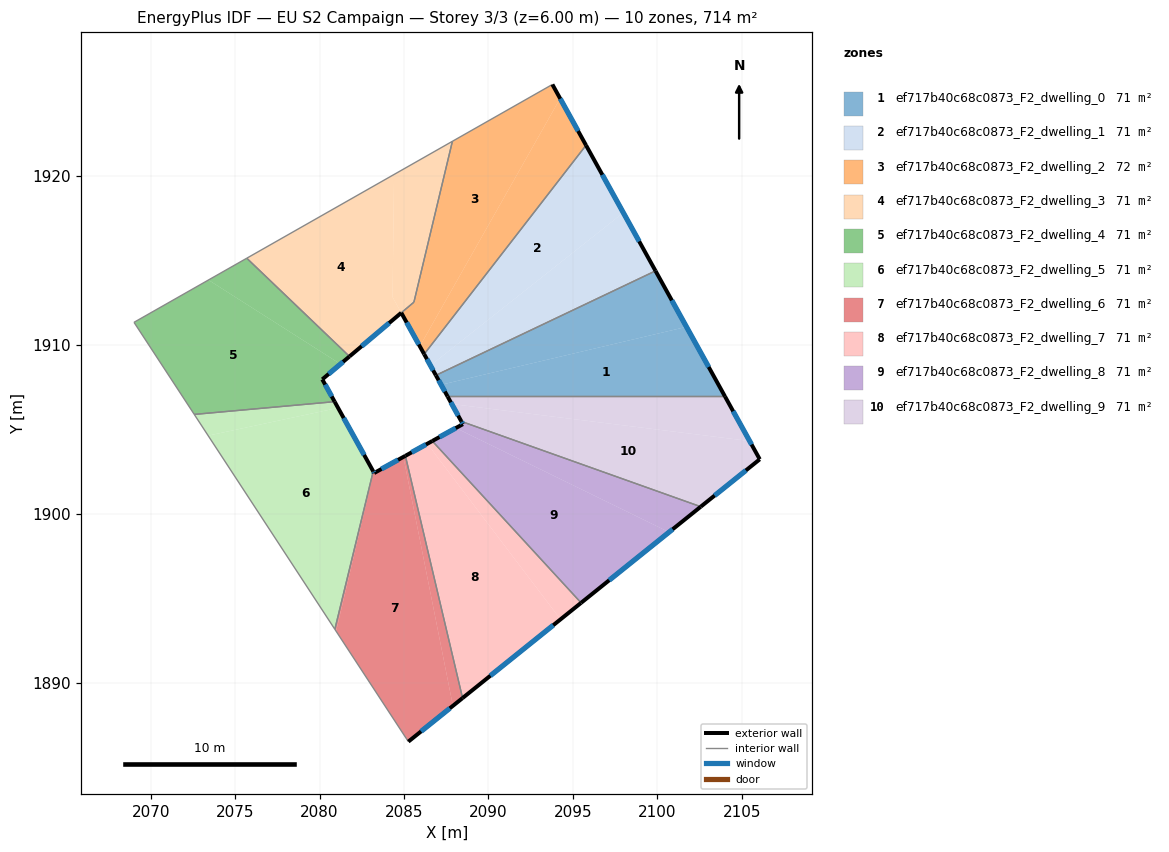
=== STOREY PLAN SPEC (per zone: floor XY polygon, exterior-wall plan segments, windows/doors) ===
zone 1: ef717b40c68c0873_F2_dwelling_0  (71.4 m²)
  floor: (2101.73, 1911.07) (2104.01, 1906.95) (2087.58, 1906.95) (2087.20, 1907.64)
  floor: (2099.90, 1914.39) (2101.73, 1911.07) (2087.20, 1907.64) (2086.89, 1908.20)
  exterior wall: (2086.89, 1908.20) – (2087.58, 1906.95)  [1.4 m]
    window: (2087.05, 1907.91) – (2087.42, 1907.24)  [1.2 m²]
  exterior wall: (2104.01, 1906.95) – (2099.90, 1914.39)  [8.5 m]
    window: (2103.05, 1908.69) – (2100.86, 1912.64)  [7.2 m²]
  interior walls: 2
zone 2: ef717b40c68c0873_F2_dwelling_1  (71.4 m²)
  floor: (2095.78, 1921.82) (2097.99, 1917.83) (2086.57, 1908.78) (2086.20, 1909.46)
  floor: (2097.99, 1917.83) (2099.90, 1914.39) (2086.89, 1908.20) (2086.57, 1908.78)
  exterior wall: (2086.20, 1909.46) – (2086.89, 1908.20)  [1.4 m]
    window: (2086.36, 1909.16) – (2086.73, 1908.50)  [1.2 m²]
  exterior wall: (2099.90, 1914.39) – (2095.78, 1921.83)  [8.5 m]
    window: (2098.93, 1916.13) – (2096.75, 1920.08)  [7.2 m²]
  interior walls: 2
zone 3: ef717b40c68c0873_F2_dwelling_2  (71.8 m²)
  floor: (2093.79, 1925.43) (2094.25, 1924.60) (2085.94, 1909.92) (2084.84, 1911.90) (2085.59, 1912.53) (2087.87, 1922.06)
  floor: (2094.25, 1924.60) (2095.78, 1921.82) (2086.20, 1909.46) (2085.94, 1909.92)
  exterior wall: (2095.78, 1921.83) – (2093.79, 1925.43)  [4.1 m]
    window: (2095.31, 1922.67) – (2094.26, 1924.58)  [3.5 m²]
  exterior wall: (2084.84, 1911.90) – (2086.20, 1909.46)  [2.8 m]
    window: (2085.16, 1911.33) – (2085.88, 1910.03)  [2.4 m²]
  interior walls: 4
zone 4: ef717b40c68c0873_F2_dwelling_3  (71.0 m²)
  floor: (2087.87, 1922.06) (2085.59, 1912.54) (2084.84, 1911.91) (2084.32, 1912.84) (2084.41, 1920.10)
  floor: (2084.41, 1920.10) (2084.32, 1912.84) (2084.84, 1911.91) (2081.77, 1909.32) (2075.69, 1915.14)
  exterior wall: (2081.77, 1909.32) – (2084.84, 1911.90)  [4.0 m]
    window: (2082.49, 1909.93) – (2084.12, 1911.30)  [3.4 m²]
  interior walls: 4
zone 5: ef717b40c68c0873_F2_dwelling_4  (71.4 m²)
  floor: (2081.24, 1908.87) (2080.16, 1907.96) (2080.89, 1906.64) (2072.58, 1905.89) (2069.01, 1911.34) (2073.42, 1913.85)
  floor: (2081.77, 1909.32) (2081.24, 1908.87) (2073.42, 1913.85) (2075.69, 1915.14)
  exterior wall: (2080.16, 1907.96) – (2081.77, 1909.32)  [2.1 m]
    window: (2080.54, 1908.28) – (2081.39, 1909.00)  [1.8 m²]
  exterior wall: (2080.89, 1906.64) – (2080.16, 1907.96)  [1.5 m]
    window: (2080.72, 1906.95) – (2080.33, 1907.65)  [1.3 m²]
  interior walls: 4
zone 6: ef717b40c68c0873_F2_dwelling_5  (71.4 m²)
  floor: (2081.10, 1906.27) (2083.18, 1902.52) (2080.91, 1893.16) (2073.40, 1904.63)
  floor: (2080.89, 1906.64) (2081.10, 1906.27) (2073.40, 1904.63) (2072.58, 1905.89)
  exterior wall: (2083.18, 1902.52) – (2080.89, 1906.64)  [4.7 m]
    window: (2082.64, 1903.49) – (2081.43, 1905.67)  [4.0 m²]
  interior walls: 3
zone 7: ef717b40c68c0873_F2_dwelling_6  (71.4 m²)
  floor: (2084.96, 1903.37) (2087.90, 1888.63) (2085.26, 1886.51) (2080.98, 1893.05) (2083.20, 1902.48) (2083.23, 1902.42)
  floor: (2083.18, 1902.52) (2083.20, 1902.48) (2080.98, 1893.05) (2080.91, 1893.16)
  floor: (2085.08, 1903.43) (2088.47, 1889.09) (2087.90, 1888.63) (2084.96, 1903.37)
  exterior wall: (2083.23, 1902.42) – (2083.18, 1902.52)  [0.1 m]
    window: (2083.22, 1902.44) – (2083.19, 1902.49)  [0.1 m²]
  exterior wall: (2085.08, 1903.43) – (2083.23, 1902.42)  [2.1 m]
    window: (2084.65, 1903.19) – (2083.67, 1902.65)  [1.8 m²]
  exterior wall: (2085.26, 1886.51) – (2088.47, 1889.09)  [4.1 m]
    window: (2086.01, 1887.11) – (2087.71, 1888.48)  [3.5 m²]
  interior walls: 3
zone 8: ef717b40c68c0873_F2_dwelling_7  (71.4 m²)
  floor: (2086.38, 1904.15) (2094.27, 1893.75) (2088.47, 1889.09) (2085.08, 1903.43)
  floor: (2086.68, 1904.31) (2095.49, 1894.73) (2094.27, 1893.75) (2086.38, 1904.15)
  exterior wall: (2086.68, 1904.31) – (2085.08, 1903.43)  [1.8 m]
    window: (2086.30, 1904.10) – (2085.46, 1903.64)  [1.5 m²]
  exterior wall: (2088.47, 1889.09) – (2095.49, 1894.73)  [9.0 m]
    window: (2090.12, 1890.41) – (2093.84, 1893.40)  [7.6 m²]
  interior walls: 2
zone 9: ef717b40c68c0873_F2_dwelling_8  (71.4 m²)
  floor: (2100.70, 1898.91) (2095.49, 1894.73) (2086.68, 1904.31) (2088.07, 1905.08)
  floor: (2102.58, 1900.42) (2100.70, 1898.91) (2088.07, 1905.08) (2088.49, 1905.31) (2088.40, 1905.47)
  exterior wall: (2088.49, 1905.31) – (2086.68, 1904.31)  [2.1 m]
    window: (2088.06, 1905.07) – (2087.10, 1904.55)  [1.7 m²]
  exterior wall: (2088.40, 1905.47) – (2088.49, 1905.31)  [0.2 m]
    window: (2088.42, 1905.43) – (2088.47, 1905.35)  [0.2 m²]
  exterior wall: (2095.49, 1894.73) – (2102.58, 1900.42)  [9.1 m]
    window: (2097.15, 1896.06) – (2100.91, 1899.08)  [7.7 m²]
  interior walls: 2
zone 10: ef717b40c68c0873_F2_dwelling_9  (71.4 m²)
  floor: (2105.47, 1904.31) (2106.07, 1903.23) (2102.58, 1900.42) (2088.40, 1905.47) (2087.83, 1906.50)
  floor: (2104.01, 1906.95) (2105.47, 1904.31) (2087.83, 1906.50) (2087.58, 1906.95)
  exterior wall: (2087.58, 1906.95) – (2088.40, 1905.47)  [1.7 m]
    window: (2087.77, 1906.60) – (2088.21, 1905.82)  [1.4 m²]
  exterior wall: (2106.07, 1903.23) – (2104.01, 1906.95)  [4.3 m]
    window: (2105.59, 1904.10) – (2104.50, 1906.07)  [3.6 m²]
  exterior wall: (2102.58, 1900.42) – (2106.07, 1903.23)  [4.5 m]
    window: (2103.40, 1901.08) – (2105.25, 1902.57)  [3.8 m²]
  interior walls: 2

=== DERIVED (storey summary) ===
Building: EU S2 Campaign
Storey: 3 of 3  (floor level z = 6.00 m)
Storey gross floor area: 714.1 m²
Zones on this storey: 10
  - ef717b40c68c0873_F2_dwelling_0: floor 71.4 m²; exterior wall 9.9 m (29.8 m²); 2 window(s) 8.4 m²; WWR 28.1%
  - ef717b40c68c0873_F2_dwelling_1: floor 71.4 m²; exterior wall 9.9 m (29.8 m²); 2 window(s) 8.4 m²; WWR 28.1%
  - ef717b40c68c0873_F2_dwelling_2: floor 71.8 m²; exterior wall 6.9 m (20.7 m²); 2 window(s) 5.8 m²; WWR 28.1%
  - ef717b40c68c0873_F2_dwelling_3: floor 71.0 m²; exterior wall 4.0 m (12.0 m²); 1 window(s) 3.4 m²; WWR 28.1%
  - ef717b40c68c0873_F2_dwelling_4: floor 71.4 m²; exterior wall 3.6 m (10.8 m²); 2 window(s) 3.1 m²; WWR 28.1%
  - ef717b40c68c0873_F2_dwelling_5: floor 71.4 m²; exterior wall 4.7 m (14.1 m²); 1 window(s) 4.0 m²; WWR 28.1%
  - ef717b40c68c0873_F2_dwelling_6: floor 71.4 m²; exterior wall 6.3 m (19.0 m²); 3 window(s) 5.4 m²; WWR 28.1%
  - ef717b40c68c0873_F2_dwelling_7: floor 71.4 m²; exterior wall 10.8 m (32.5 m²); 2 window(s) 9.1 m²; WWR 28.1%
  - ef717b40c68c0873_F2_dwelling_8: floor 71.4 m²; exterior wall 11.3 m (34.0 m²); 3 window(s) 9.6 m²; WWR 28.1%
  - ef717b40c68c0873_F2_dwelling_9: floor 71.4 m²; exterior wall 10.4 m (31.3 m²); 3 window(s) 8.8 m²; WWR 28.1%
Zone adjacency (shared interzone walls):
  - ef717b40c68c0873_F2_dwelling_0 ↔ ef717b40c68c0873_F2_dwelling_1
  - ef717b40c68c0873_F2_dwelling_0 ↔ ef717b40c68c0873_F2_dwelling_9
  - ef717b40c68c0873_F2_dwelling_1 ↔ ef717b40c68c0873_F2_dwelling_2
  - ef717b40c68c0873_F2_dwelling_2 ↔ ef717b40c68c0873_F2_dwelling_3
  - ef717b40c68c0873_F2_dwelling_3 ↔ ef717b40c68c0873_F2_dwelling_4
  - ef717b40c68c0873_F2_dwelling_4 ↔ ef717b40c68c0873_F2_dwelling_5
  - ef717b40c68c0873_F2_dwelling_5 ↔ ef717b40c68c0873_F2_dwelling_6
  - ef717b40c68c0873_F2_dwelling_6 ↔ ef717b40c68c0873_F2_dwelling_7
  - ef717b40c68c0873_F2_dwelling_7 ↔ ef717b40c68c0873_F2_dwelling_8
  - ef717b40c68c0873_F2_dwelling_8 ↔ ef717b40c68c0873_F2_dwelling_9